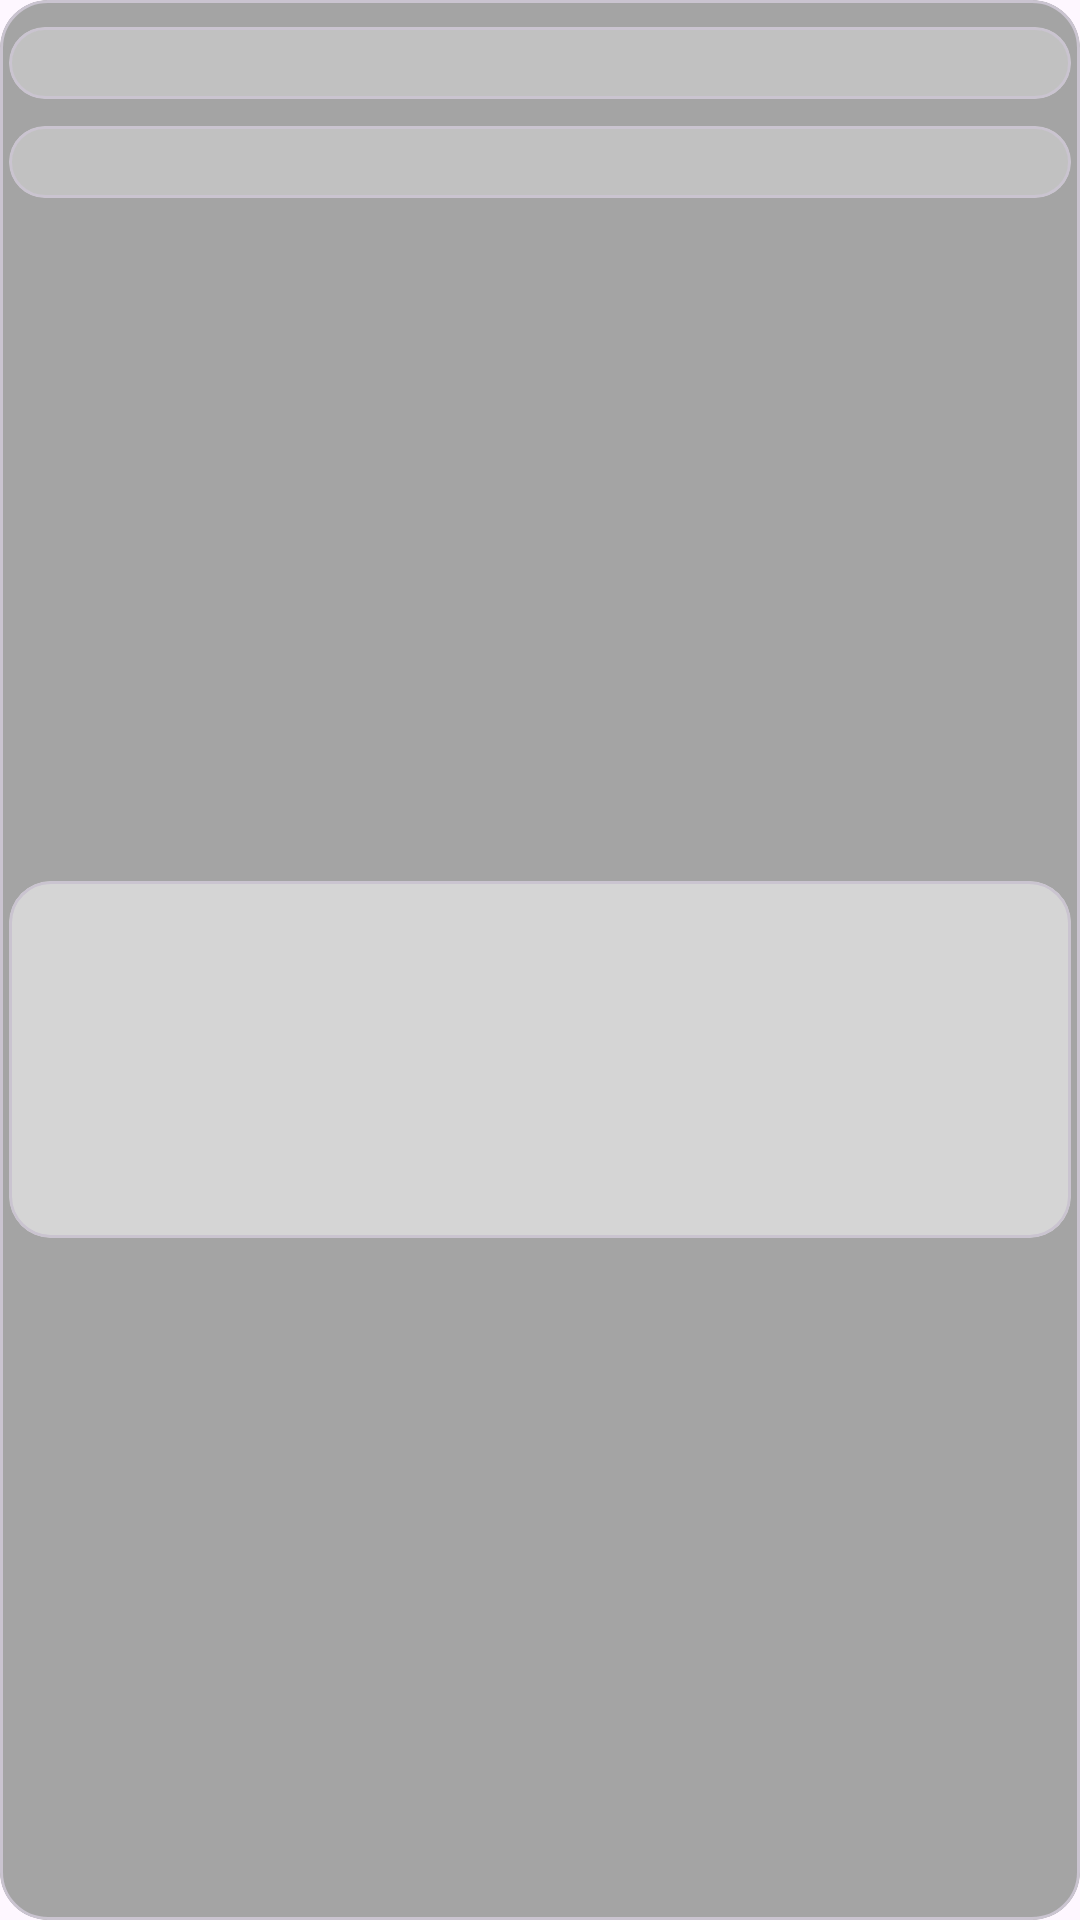

Android layout source for this screen:
<!-- AndroidManifest.xml: application theme Theme.UnfilteredNoise -->
<!-- res/layout/shimmer_bns.xml -->
<?xml version="1.0" encoding="utf-8"?>
<com.google.android.material.card.MaterialCardView
    xmlns:android="http://schemas.android.com/apk/res/android"
    xmlns:app="http://schemas.android.com/apk/res-auto"
    android:layout_marginStart="8dp"
    android:layout_marginTop="8dp"
    android:layout_width="149dp"
    android:layout_height="201dp"
    android:fadingEdge="horizontal"
    android:backgroundTint="@color/shimmer1"
    app:cardCornerRadius="16dp">

    <androidx.constraintlayout.widget.ConstraintLayout
        android:layout_width="match_parent"
        android:layout_height="match_parent"
        >

        <com.google.android.material.card.MaterialCardView
            android:id="@+id/headlineFeedCVShimmer"
            android:layout_width="match_parent"
            android:layout_height="24dp"
            android:backgroundTint="@color/shimmer2"
            android:padding="5dp"
            android:layout_marginHorizontal="3dp"
            android:layout_marginTop="9dp"
            app:layout_constraintEnd_toEndOf="parent"
            app:layout_constraintStart_toStartOf="parent"
            app:layout_constraintTop_toTopOf="parent" />

        <com.google.android.material.card.MaterialCardView
            android:id="@+id/headlineFeed89Shimmer"
            android:layout_width="match_parent"
            android:layout_height="24dp"
            android:maxLines="3"
            android:backgroundTint="@color/shimmer2"
            android:padding="5dp"
            android:layout_marginHorizontal="3dp"
            android:layout_marginTop="9dp"
            android:textIsSelectable="true"
            app:layout_constraintTop_toBottomOf="@+id/headlineFeedCVShimmer" />




        <com.google.android.material.card.MaterialCardView
            android:id="@+id/imgHoldCard1Shimmer"
            android:layout_width="match_parent"
            android:layout_height="119dp"
            app:cardCornerRadius="14dp"
            android:layout_marginTop="15dp"
            android:layout_margin="3dp"
            android:backgroundTint="@color/shimmer3"
            app:layout_constraintBottom_toBottomOf="parent"
            app:layout_constraintEnd_toEndOf="parent"
            app:layout_constraintStart_toStartOf="parent"
            app:layout_constraintTop_toBottomOf="@+id/headlineFeed89Shimmer">


        </com.google.android.material.card.MaterialCardView>





    </androidx.constraintlayout.widget.ConstraintLayout>




</com.google.android.material.card.MaterialCardView>
<!-- resources referenced by this layout -->
<resources>
  <color name="shimmer1">#A4A4A4</color>
  <color name="shimmer2">#C1C1C1</color>
  <color name="shimmer3">#D5D5D5</color>
  <style name="Theme.UnfilteredNoise" parent="Base.Theme.UnfilteredNoise" />
  <style name="Base.Theme.UnfilteredNoise" parent="Theme.Material3.DayNight.NoActionBar">
          
          
  
          <item name="colorPrimary">#435CFF</item>
          <item name="colorAccent">#FA2250FA</item>
  
      </style>
</resources>
